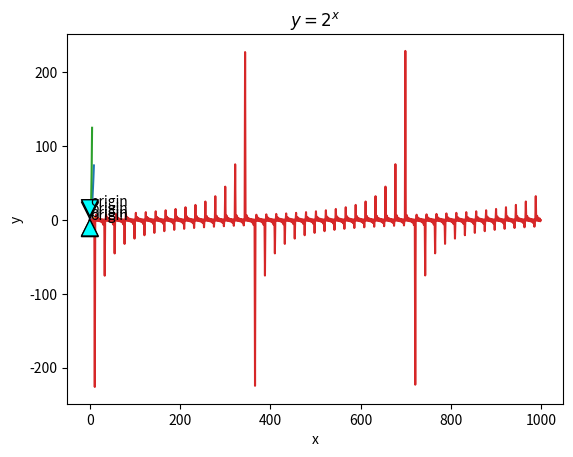
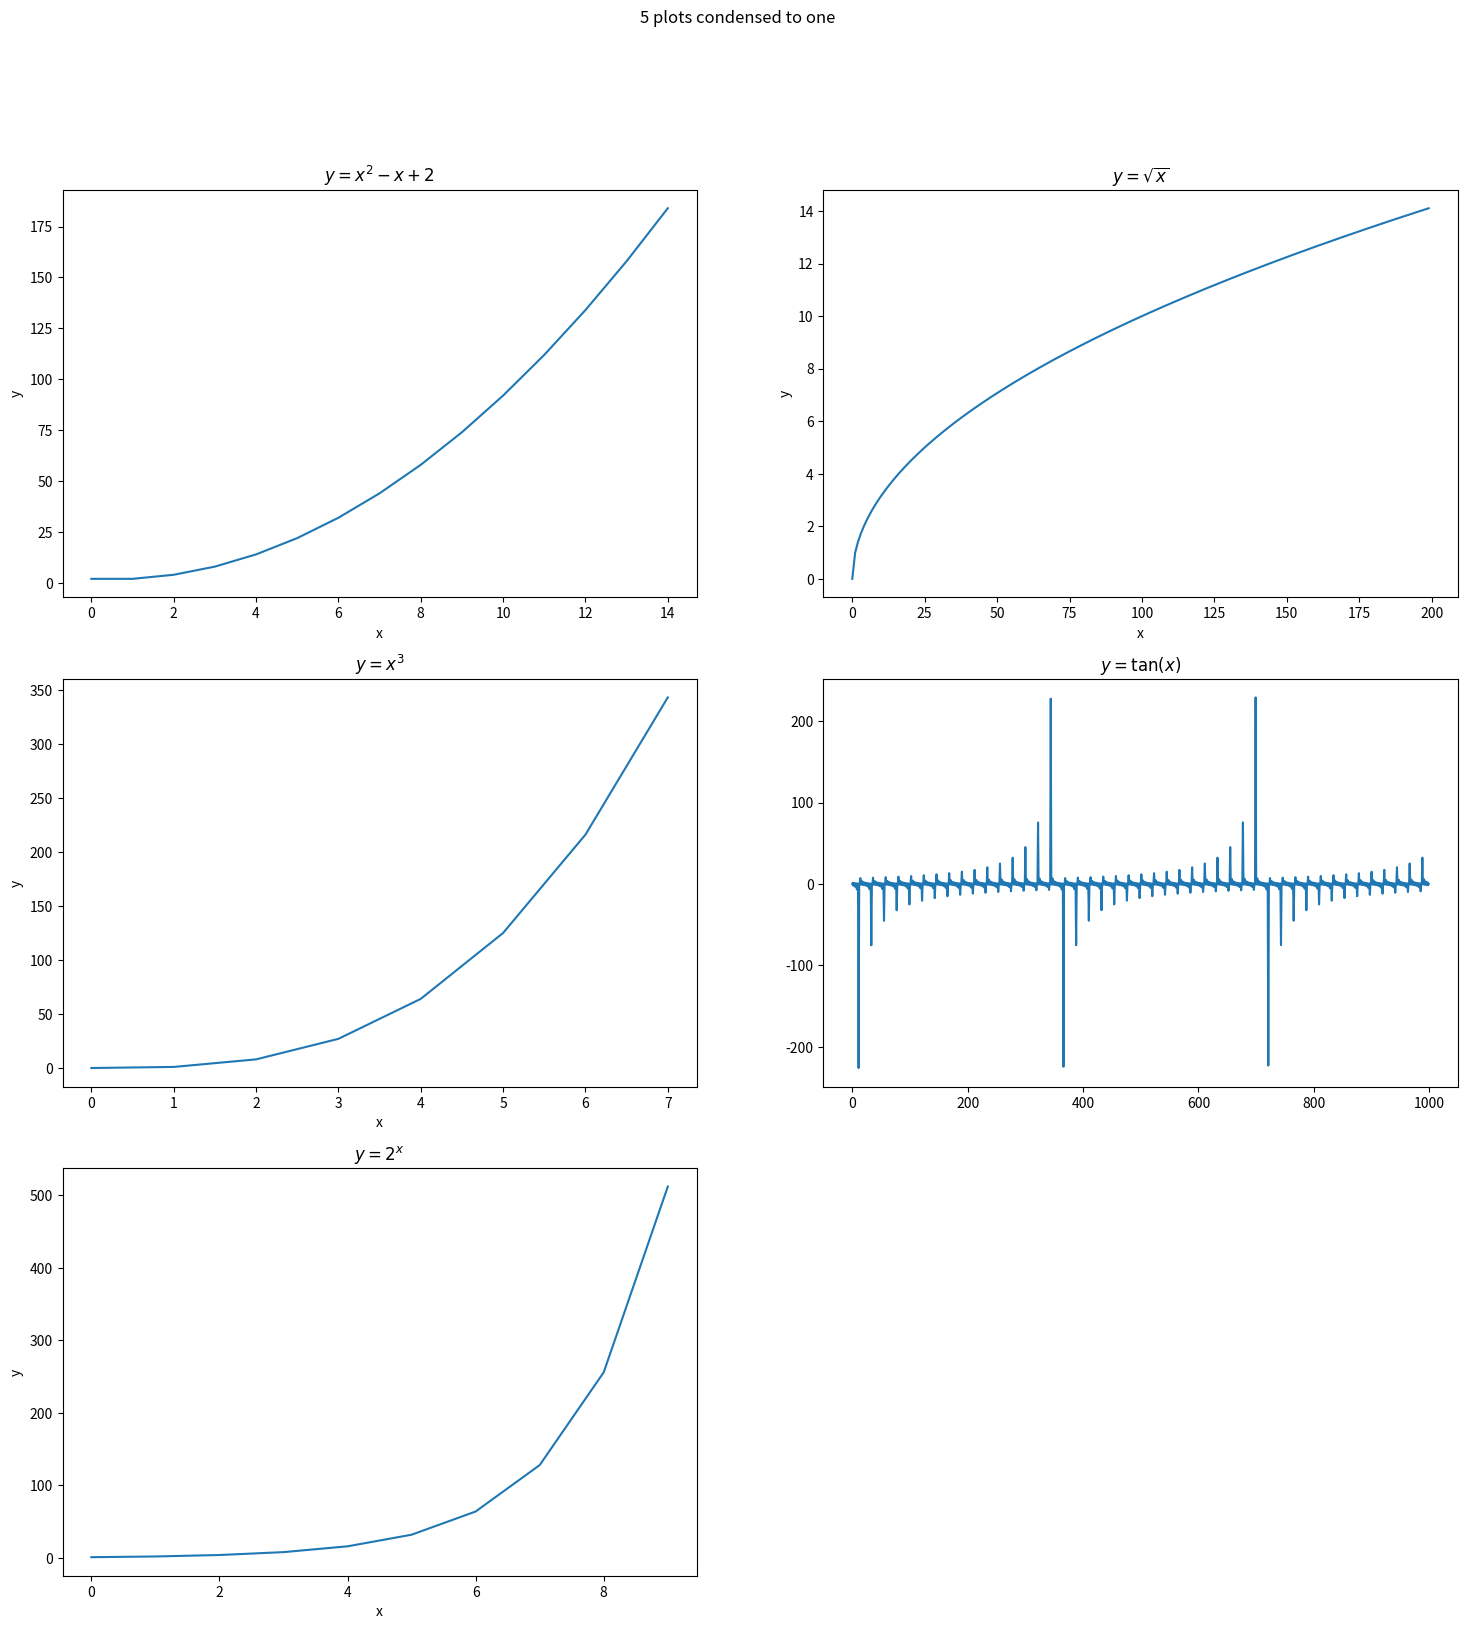
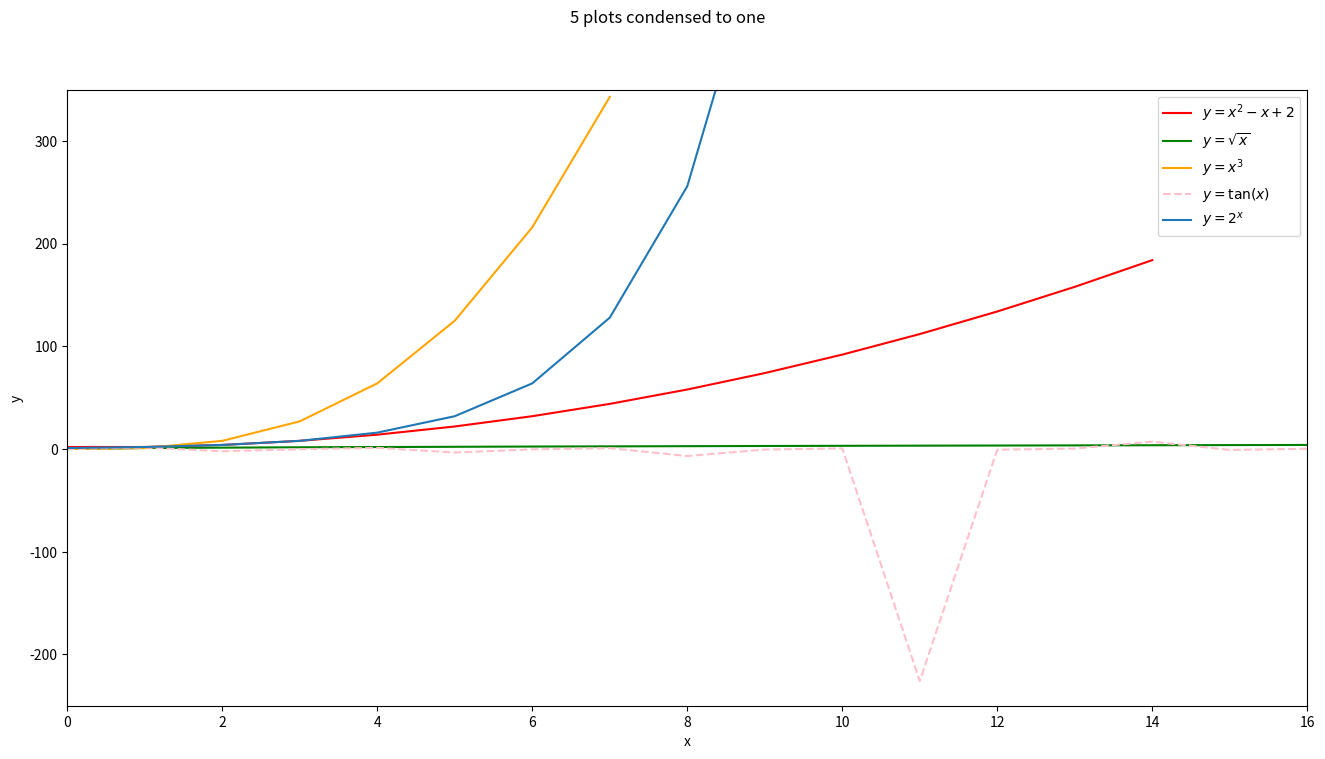

These figures' Python source, in order:
#!/usr/bin/env python
# coding: utf-8

# **Use matplotlib to plot the following equation using LaTex:**
# 
# You'll need to write the code that generates the x and y points.
# 
# Add an anotation for the point **0, 0** , the origin.

get_ipython().run_line_magic('matplotlib', 'inline')

import matplotlib.pyplot as plt
import math

# Problem 1 - 
# Use matplotlib to plot the following equation:

x = range(10)
y = [x**2 - x + 2 for x in x]

plt.plot(x, y)
plt.annotate('origin', xy=(0, 2), xytext=(0,  10),
            arrowprops={'facecolor': 'cyan'})
plt.xlabel('x')
plt.ylabel('y')
plt.title('$y = x^2 - x + 2$')
plt.show()


# Problem 2 - 
# Create and label 4 separate charts for the following equations 
# (choose a range for x that makes sense):

x = range(10)
y = [math.sqrt(x) for x in x]

plt.plot(x, y)
plt.annotate('origin', xy=(0, .2), xytext=(0,  1),
            arrowprops={'facecolor': 'cyan'})
plt.xlabel('x')
plt.ylabel('y')
plt.title('$y = \\sqrt{x}$')
plt.show()

x = range(6)
y = [x**3 for x in x]

plt.plot(x, y)
plt.annotate('origin', xy=(0, 5), xytext=(0,  20),
            arrowprops={'facecolor': 'cyan'})
plt.xlabel('x')
plt.ylabel('y')
plt.title('$y = x^3$')
plt.show()

x = range(1000)
y = [math.tan(x) for x in x]

plt.plot(x, y)
plt.title('$y = \\tan(x)$')
plt.show()

x = range(5)
y = [2**x for x in x]

plt.plot(x, y)
plt.annotate('origin', xy=(0, 1), xytext=(0,  4),
            arrowprops={'facecolor': 'cyan'})
plt.xlabel('x')
plt.ylabel('y')
plt.title('$y = 2^x$')
plt.show()


# ### Problem 3 
# Combine the figures you created in the last step into one large figure with 4 subplots.

# y = x^2 - x + 2
x1 = range(15)
y1 = [x1**2 - x1 + 2 for x1 in x1]

# y = sqrt(x)
x2 = range(200)
y2 = [math.sqrt(x2) for x2 in x2]

# y = x^3
x3 = range(8)
y3 = [x3**3 for x3 in x3]

# y = tan(x)
x4 = range(1000)
y4 = [math.tan(x4) for x4 in x4]

# y = 2^x
x5 = range(10)
y5 = [2**x5 for x5 in x5]

plt.figure(figsize=(18, 18))
plt.suptitle('5 plots condensed to one')

# Figure 1
plt.subplot(3, 2, 1)
plt.plot(x1, y1)
plt.xlabel('x')
plt.ylabel('y')
plt.title('$y = x^2 - x + 2$')

# Figure 2
plt.subplot(3, 2, 2)
plt.plot(x2, y2)
plt.xlabel('x')
plt.ylabel('y')
plt.title('$y = \\sqrt{x}$')

# Figure 3
plt.subplot(3, 2, 3)
plt.plot(x3, y3)
plt.xlabel('x')
plt.ylabel('y')
plt.title('$y = x^3$')

# Figure 4
plt. subplot(3, 2, 4)
plt.plot(x4, y4)
plt.title('$y = \\tan(x)$')

# Figure 5
plt.subplot(3, 2, 5)
plt.plot(x5, y5)
plt.xlabel('x')
plt.ylabel('y')
plt.title('$y = 2^x$')
plt.show()


# ### Problem 4
# 
# Combine the figures you created in the last step into one figure where each of the 4 equations
# has a different color for the points. Be sure to include a legend.

plt.figure(figsize=(16, 8))
plt.suptitle('5 plots condensed to one')

# Figure 1
plt.plot(x1, y1, c='red', label='$y = x^2 - x + 2$')
plt.xlabel('x')
plt.ylabel('y')

# Figure 2
plt.plot(x2, y2, c='green', label='$y = \\sqrt{x}$')
plt.xlabel('x')
plt.ylabel('y')

# Figure 3
plt.plot(x3, y3, c='orange', label='$y = x^3$')
plt.xlabel('x')
plt.ylabel('y')

# Figure 4
plt.plot(x4, y4, c='pink', ls='--', label='$y = \\tan(x)$')

# Figure 5
plt.plot(x5, y5, label='$y = 2^x$')
plt.xlabel('x')
plt.ylabel('y')

# picture size and info 
plt.ylim(-250, 350)
plt.xlim(0, 16)
plt.legend()
plt.show()
